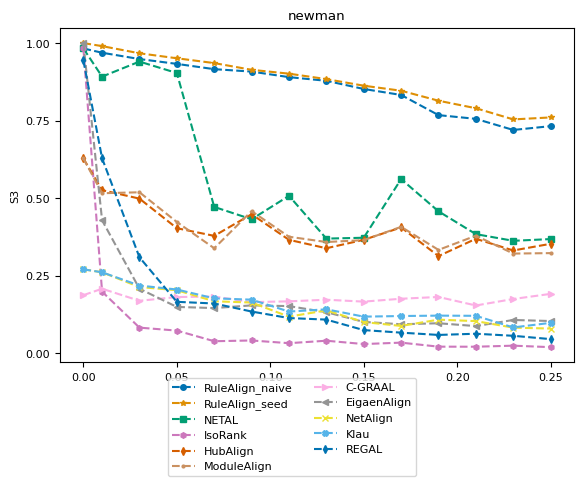

Write the Python code that produced this figure. (Note: this script raises an exception after producing the figure.)
import numpy as np
import matplotlib.pyplot as plt
from matplotlib import rc
# consistent colors
from matplotlib.colors import ListedColormap
import seaborn as sns

# rc('text', usetex=True)
rc('font',**{'family':'serif','serif':['Computer Modern Roman'], 'size':8})

title = "newman"
ylabel = "S3"
plot_name = "newman_s3_plot.pdf"
network_type = "real_network"

x = [0, 0.01, 0.03, 0.05, 0.07, 0.09, 0.11, 0.13, 0.15, 0.17, 0.19, 0.21, 0.23, 0.25]
y_naive = [0.982646, 0.968917, 0.948529, 0.932921, 0.915907, 0.908092, 0.890196, 0.878378, 0.852026, 0.832717, 0.767668, 0.755652, 0.719831, 0.732098]
y_seed = [1, 0.990249, 0.967126, 0.951042, 0.935517, 0.913828, 0.901381, 0.883833, 0.862559, 0.846369, 0.814143, 0.789894, 0.753873, 0.760274 ]
y_netal = [0.982646, 0.891864, 0.940377, 0.903455, 0.471595, 0.431784, 0.507428, 0.369458, 0.372207, 0.561417, 0.457393, 0.383825, 0.362299, 0.367931 ]
y_isorank = [0.982646, 0.198304, 0.0822637, 0.0727377, 0.0384404, 0.0408719, 0.0321199, 0.0400855, 0.0293347, 0.0338895, 0.0209184, 0.020728, 0.0241206, 0.0193356]
y_hubalign = [0.627783, 0.525748, 0.498385, 0.402996, 0.37828, 0.448067, 0.365439, 0.338377, 0.365532, 0.405386, 0.312992, 0.368814, 0.331156, 0.352632]
y_modulealign = [0.627783, 0.515748, 0.51885, 0.422996, 0.33828, 0.458067, 0.375439, 0.358377, 0.364532, 0.407386, 0.332992, 0.378814, 0.321156, 0.322632]
y_cgraal = [0.187013, 0.207758, 0.168872, 0.180958, 0.182614, 0.164634, 0.16707, 0.172289, 0.166172, 0.175459, 0.181228, 0.153714, 0.17464, 0.191194 ]
y_eigenalign = [1, 0.42846, 0.207682, 0.14908, 0.145366, 0.154079, 0.151732, 0.132054, 0.10084, 0.0931643, 0.0964384, 0.0872375, 0.107007, 0.103596 ]
y_netalign = [0.270327, 0.26081, 0.213211, 0.202954, 0.167284, 0.163216, 0.117681, 0.138012, 0.100224, 0.0877674, 0.107973, 0.103279, 0.0823155, 0.0792651]
y_klau = [0.270327, 0.26081, 0.217991, 0.205277, 0.176727, 0.172498, 0.134118, 0.141349, 0.117747, 0.119706, 0.121008, 0.120422, 0.0828905, 0.0977042]
y_regal = [0.944681, 0.628546, 0.309104, 0.165526, 0.160123, 0.134204, 0.113164, 0.1082, 0.0743576, 0.066129, 0.0587302, 0.0626316, 0.0559585, 0.0452466, ]

cmap = ListedColormap(sns.color_palette("colorblind", 11))
markersize = 4
style = {
        'RuleAlign_naive':  {'color': cmap(0), 'marker': 'o', 'linestyle': '--', 'markersize': markersize},
        'RuleAlign_seed':   {'color': cmap(1), 'marker': '*', 'linestyle': '--', 'markersize': markersize},
        'NETAL':            {'color': cmap(2), 'marker': 's', 'linestyle': '--', 'markersize': markersize},
        'IsoRank':          {'color': cmap(4), 'marker': 'h', 'linestyle': '--', 'markersize': markersize},
        'HubAlign':         {'color': cmap(3), 'marker': 'd', 'linestyle': '--', 'markersize': markersize},
        'ModuleAlign':      {'color': cmap(5), 'marker': '.', 'linestyle': '--', 'markersize': markersize},
        'C-GRAAL':          {'color': cmap(6), 'marker': '>', 'linestyle': '--', 'markersize': markersize},
        'EigaenAlign':       {'color': cmap(7), 'marker': '<', 'linestyle': '--', 'markersize': markersize},
        "NetAlign":         {'color': cmap(8), 'marker': 'x', 'linestyle': '--', 'markersize': markersize},
        "Klau":             {'color': cmap(9), 'marker': 'X', 'linestyle': '--', 'markersize': markersize},
        "REGAL":            {'color': cmap(10), 'marker': 'd', 'linestyle': '--', 'markersize': markersize},
        }

nrows = 1
f, ax = plt.subplots(nrows, 1)

ax.set_title(title)
ax.set_ylabel(ylabel)
ax.set_yticks(np.arange(0, 1.1, step=0.25))
ax.plot(x, y_naive, **style['RuleAlign_naive'])
ax.plot(x, y_seed, **style['RuleAlign_seed'])
ax.plot(x, y_netal, **style['NETAL'])
ax.plot(x, y_isorank, **style['IsoRank'])
ax.plot(x, y_hubalign, **style['HubAlign'])
ax.plot(x, y_modulealign, **style['ModuleAlign'])
ax.plot(x, y_cgraal, **style['C-GRAAL'])
ax.plot(x, y_eigenalign, **style['EigaenAlign'])
ax.plot(x, y_netalign, **style['NetAlign'])
ax.plot(x, y_klau, **style['Klau'])
ax.plot(x, y_regal, **style['REGAL'])

from matplotlib.lines import Line2D
legend_elem = [Line2D([0], [0], label=method, **kwargs) for method, kwargs in style.items()]
f.legend(handles=legend_elem, loc='lower center', ncol=2)

f.subplots_adjust(bottom=0.90, left=.175, right=1.0, top=.94)

plt.tight_layout()
f.subplots_adjust(bottom=0.24, hspace=0.6, wspace=0.35, right=0.9)
plt.show()
plt.savefig('plots/' + network_type + "/" + plot_name)
